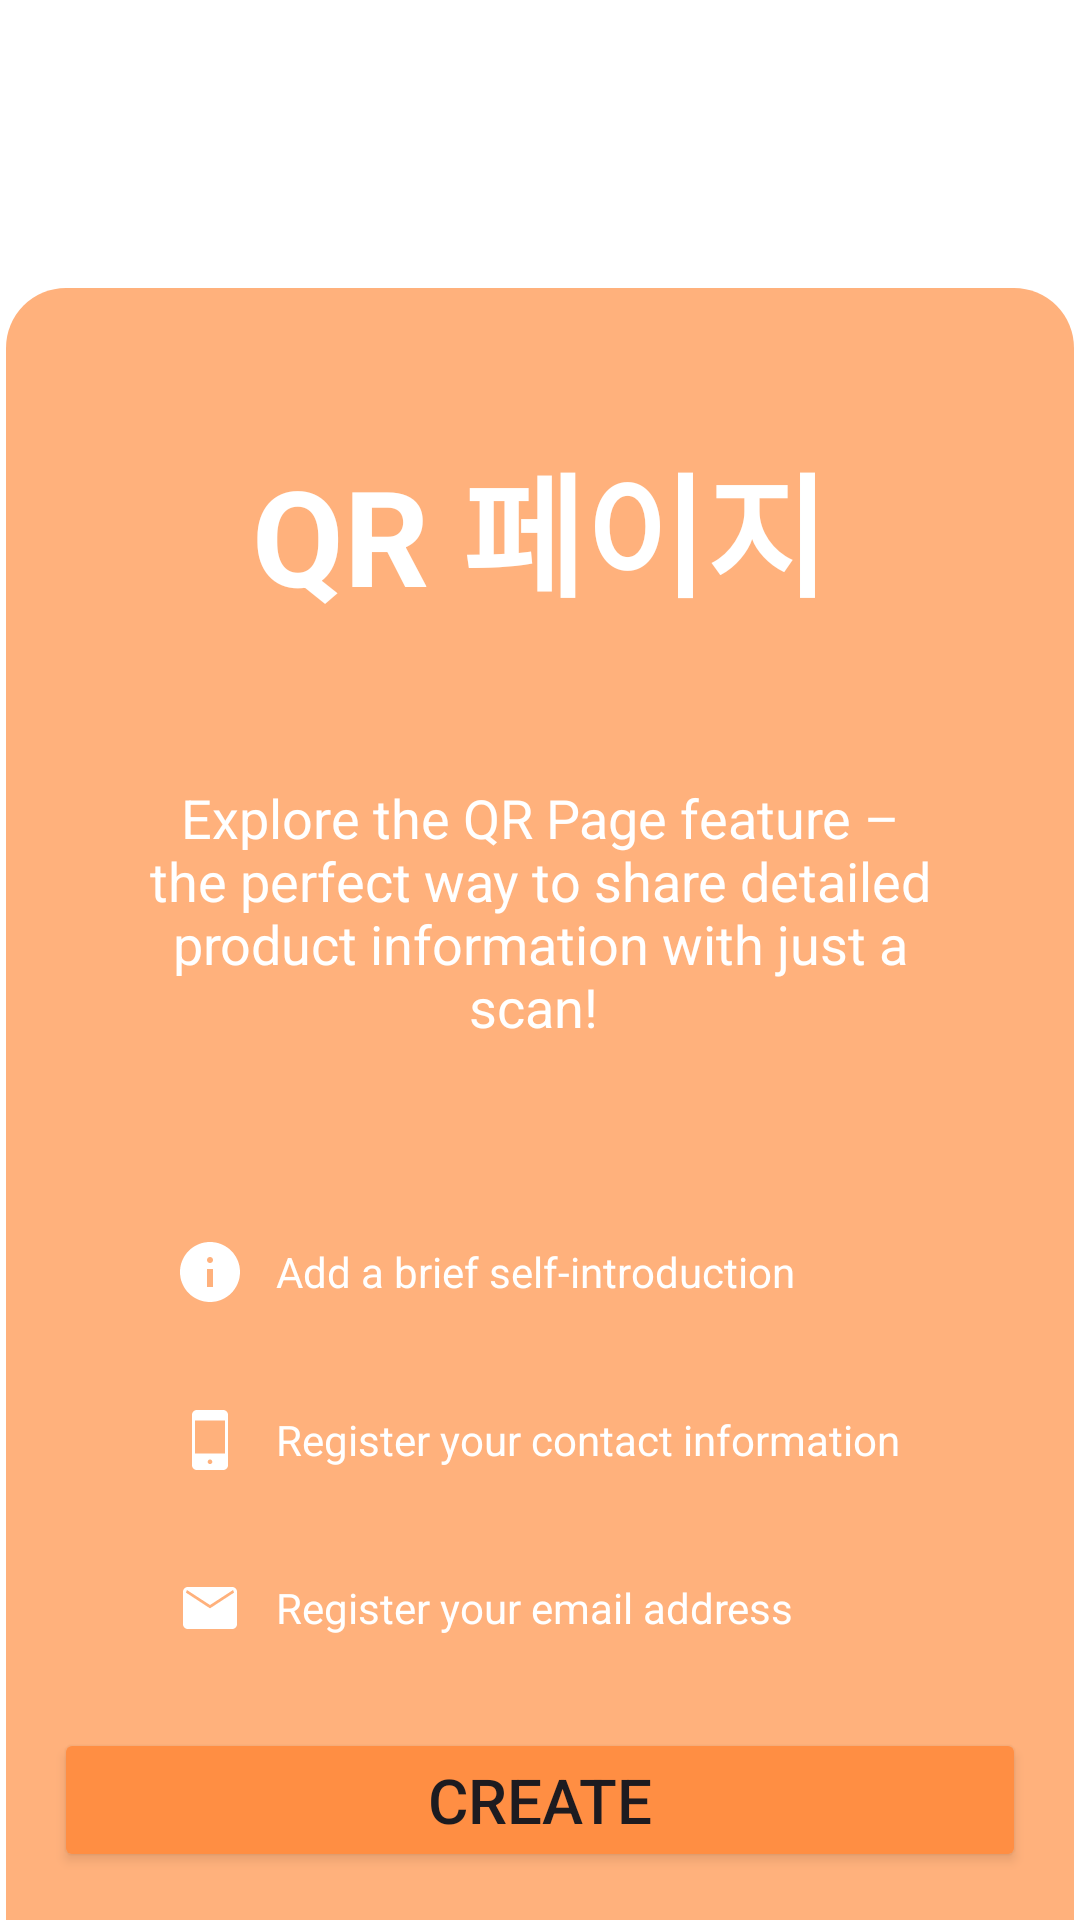

This screen was rendered from an Android layout file. Write that file and the resources it references.
<!-- AndroidManifest.xml: application theme Theme.QuickQRApp -->
<!-- res/layout/fragment_general_qr.xml -->
<?xml version="1.0" encoding="utf-8"?>
<layout xmlns:tools="http://schemas.android.com/tools"
    xmlns:app="http://schemas.android.com/apk/res-auto"
    xmlns:android="http://schemas.android.com/apk/res/android">
    <data>
        
    </data>
    <androidx.constraintlayout.widget.ConstraintLayout
        android:layout_width="match_parent"
        android:layout_height="match_parent"
        android:paddingHorizontal="2dp"
        android:background="@color/transparent">

        <androidx.constraintlayout.widget.Guideline
            android:id="@+id/guideline5h"
            android:layout_width="match_parent"
            android:layout_height="wrap_content"
            android:orientation="horizontal"
            app:layout_constraintGuide_percent="0.05" />

        <androidx.constraintlayout.widget.Guideline
            android:id="@+id/guideline15h"
            android:layout_width="match_parent"
            android:layout_height="wrap_content"
            android:orientation="horizontal"
            app:layout_constraintGuide_percent="0.15" />

        <androidx.constraintlayout.widget.Guideline
            android:id="@+id/guideline20h"
            android:layout_width="match_parent"
            android:layout_height="wrap_content"
            android:orientation="horizontal"
            app:layout_constraintGuide_percent="0.2" />
        <androidx.constraintlayout.widget.Guideline
            android:id="@+id/guideline35h"
            android:layout_width="match_parent"
            android:layout_height="wrap_content"
            android:orientation="horizontal"
            app:layout_constraintGuide_percent="0.35" />
        <androidx.constraintlayout.widget.Guideline
            android:id="@+id/guideline6h"
            android:layout_width="match_parent"
            android:layout_height="wrap_content"
            android:orientation="horizontal"
            app:layout_constraintGuide_percent="0.6" />



        <View
            android:id="@+id/cardView"
            android:layout_width="0dp"
            android:layout_height="0dp"
            android:background="@drawable/shape_payment_card_bottom"
            android:backgroundTint="#FFB17C"
            android:padding="20dp"
            app:cardElevation="0dp"
            app:layout_constraintBottom_toBottomOf="parent"
            app:layout_constraintEnd_toEndOf="parent"
            app:layout_constraintHorizontal_bias="0.0"
            app:layout_constraintStart_toStartOf="parent"
            app:layout_constraintTop_toTopOf="@+id/guideline15h"
            app:layout_constraintVertical_bias="1.0" />
        <ImageView
            android:id="@+id/imageView8"
            android:layout_width="0dp"
            android:layout_height="0dp"
            android:src="@drawable/ic_rv_item_item"

            app:layout_constraintBottom_toTopOf="@+id/guideline20h"
            app:layout_constraintDimensionRatio="1:1"
            app:layout_constraintEnd_toEndOf="parent"
            app:layout_constraintStart_toStartOf="parent"
            app:layout_constraintTop_toTopOf="@+id/guideline5h" />


        <Button
            android:id="@+id/button"
            android:layout_width="match_parent"
            android:layout_height="wrap_content"
            android:layout_margin="16dp"
            android:autoSizeTextType="uniform"
            android:backgroundTint="#FF8E43"
            android:text="CREATE"
            app:layout_constraintBottom_toBottomOf="parent"
            app:layout_constraintEnd_toEndOf="parent"
            app:layout_constraintStart_toStartOf="parent" />

        <TextView
            android:id="@+id/textView16"
            android:layout_width="0dp"
            android:layout_height="0dp"
            android:autoSizeTextType="uniform"
            android:gravity="center"
            android:text="QR 페이지"
            android:layout_margin="16dp"
            android:textColor="@color/white"
            android:textStyle="bold"
            app:layout_constraintBottom_toTopOf="@+id/guideline35h"
            app:layout_constraintEnd_toEndOf="parent"
            app:layout_constraintStart_toStartOf="parent"
            app:layout_constraintTop_toTopOf="@+id/guideline20h" />

        <TextView
            android:id="@+id/textView17"
            android:layout_width="0dp"
            android:layout_height="0dp"
            android:layout_margin="16dp"
            android:autoSizeTextType="uniform"
            android:gravity="center"
            android:padding="20dp"
            android:text="Explore the QR Page feature – the perfect way to share detailed product information with just a scan! "
            android:textColor="@color/white"
            app:layout_constraintBottom_toTopOf="@+id/guideline6h"
            app:layout_constraintEnd_toEndOf="parent"
            app:layout_constraintStart_toStartOf="parent"
            app:layout_constraintTop_toTopOf="@+id/guideline35h" />

        <LinearLayout
            android:layout_width="wrap_content"
            android:layout_height="0dp"
            android:orientation="vertical"
            android:padding="12dp"
            app:layout_constraintBottom_toTopOf="@+id/button"
            app:layout_constraintEnd_toEndOf="parent"
            app:layout_constraintStart_toStartOf="parent"
            app:layout_constraintTop_toTopOf="@+id/guideline6h">
            <androidx.constraintlayout.widget.ConstraintLayout
                android:layout_width="match_parent"
                android:layout_height="0dp"
                android:padding="16dp"
                android:layout_weight="1">

                <ImageView
                    android:id="@+id/imageView7"
                    android:layout_width="0dp"
                    android:layout_height="match_parent"
                    android:src="@drawable/ic_info_icon"
                    app:layout_constraintBottom_toBottomOf="parent"
                    app:layout_constraintDimensionRatio="1:1"
                    app:layout_constraintStart_toStartOf="parent"
                    app:layout_constraintTop_toTopOf="parent" />

                <TextView
                    android:layout_width="wrap_content"
                    android:layout_height="0dp"
                    android:layout_marginStart="8dp"
                    android:autoSizeTextType="uniform"
                    android:gravity="center|left"
                    android:padding="2dp"
                    android:text="Add a brief self-introduction"
                    android:textColor="@color/white"
                    app:layout_constraintBottom_toBottomOf="parent"
                    app:layout_constraintStart_toEndOf="@+id/imageView7"
                    app:layout_constraintTop_toTopOf="parent" />

            </androidx.constraintlayout.widget.ConstraintLayout>
            <androidx.constraintlayout.widget.ConstraintLayout
                android:layout_width="match_parent"
                android:layout_height="0dp"
                android:padding="16dp"
                android:layout_weight="1">

                <ImageView
                    android:id="@+id/imageView71"
                    android:layout_width="0dp"
                    android:layout_height="match_parent"
                    android:src="@drawable/ic_phone_icon"
                    app:layout_constraintBottom_toBottomOf="parent"
                    app:layout_constraintDimensionRatio="1:1"
                    app:layout_constraintStart_toStartOf="parent"
                    app:layout_constraintTop_toTopOf="parent" />

                <TextView
                    android:layout_width="wrap_content"
                    android:layout_height="match_parent"
                    android:layout_marginStart="8dp"
                    android:autoSizeTextType="uniform"
                    android:gravity="center|left"
                    android:padding="2dp"
                    android:text="Register your contact information"
                    android:textColor="@color/white"
                    app:layout_constraintBottom_toBottomOf="parent"
                    app:layout_constraintStart_toEndOf="@+id/imageView71"
                    app:layout_constraintTop_toTopOf="parent" />

            </androidx.constraintlayout.widget.ConstraintLayout>
            <androidx.constraintlayout.widget.ConstraintLayout
                android:layout_width="match_parent"
                android:layout_height="0dp"
                android:padding="16dp"
                android:layout_weight="1">

                <ImageView
                    android:id="@+id/imageView72"
                    android:layout_width="0dp"
                    android:layout_height="match_parent"
                    android:src="@drawable/ic_email_icon"
                    app:layout_constraintBottom_toBottomOf="parent"
                    app:layout_constraintDimensionRatio="1:1"
                    app:layout_constraintStart_toStartOf="parent"
                    app:layout_constraintTop_toTopOf="parent" />

                <TextView
                    android:layout_width="wrap_content"
                    android:layout_height="match_parent"
                    android:layout_marginStart="8dp"
                    android:autoSizeTextType="uniform"
                    android:gravity="center|left"
                    android:padding="2dp"
                    android:text="Register your email address"
                    android:textColor="@color/white"
                    app:layout_constraintBottom_toBottomOf="parent"
                    app:layout_constraintStart_toEndOf="@+id/imageView72"
                    app:layout_constraintTop_toTopOf="parent" />

            </androidx.constraintlayout.widget.ConstraintLayout>
        </LinearLayout>


    </androidx.constraintlayout.widget.ConstraintLayout>
</layout>
<!-- resources referenced by this layout -->
<resources>
  <color name="transparent">#00FFFFFF</color>
  <color name="white">#FFFFFFFF</color>
  <!-- drawable ic_email_icon (drawable) -->
  <vector xmlns:android="http://schemas.android.com/apk/res/android"
      android:width="48dp"
      android:height="48dp"
      android:viewportWidth="48"
      android:viewportHeight="48">
    <path
        android:pathData="M9.231,38C8.31,38 7.542,37.692 6.925,37.075C6.308,36.458 6,35.69 6,34.769V13.231C6,12.31 6.308,11.542 6.925,10.925C7.542,10.308 8.31,10 9.231,10H38.769C39.69,10 40.458,10.308 41.075,10.925C41.692,11.542 42,12.31 42,13.231V34.769C42,35.69 41.692,36.458 41.075,37.075C40.458,37.692 39.69,38 38.769,38H9.231ZM24,24.231L40,13.769L39.384,12L24,22L8.616,12L8,13.769L24,24.231Z"
        android:fillColor="#ffffff"/>
  </vector>
  <!-- drawable ic_phone_icon (drawable) -->
  <vector xmlns:android="http://schemas.android.com/apk/res/android"
      android:width="48dp"
      android:height="48dp"
      android:viewportWidth="48"
      android:viewportHeight="48">
    <path
        android:pathData="M15.231,44C14.31,44 13.542,43.692 12.925,43.075C12.308,42.458 12,41.69 12,40.769V7.231C12,6.31 12.308,5.542 12.925,4.925C13.542,4.308 14.31,4 15.231,4H32.769C33.69,4 34.458,4.308 35.075,4.925C35.692,5.542 36,6.31 36,7.231V40.769C36,41.69 35.692,42.458 35.075,43.075C34.458,43.692 33.69,44 32.769,44H15.231ZM24,40.077C24.413,40.077 24.772,39.924 25.079,39.618C25.385,39.311 25.538,38.951 25.538,38.539C25.538,38.125 25.385,37.766 25.079,37.459C24.772,37.153 24.413,37 24,37C23.587,37 23.228,37.153 22.921,37.459C22.615,37.766 22.462,38.125 22.462,38.539C22.462,38.951 22.615,39.311 22.921,39.618C23.228,39.924 23.587,40.077 24,40.077ZM14,33.077H34V11H14V33.077Z"
        android:fillColor="#ffffff"/>
  </vector>
  <!-- drawable shape_payment_card_bottom (drawable) -->
  <?xml version="1.0" encoding="utf-8"?>
  <shape xmlns:android="http://schemas.android.com/apk/res/android">
      <solid android:color="@color/base_color" /> 
      <corners
          android:topLeftRadius="20dp"
          android:topRightRadius="20dp"
          android:bottomLeftRadius="0dp"
          android:bottomRightRadius="0dp" />
  </shape>
  <style name="Theme.QuickQRApp" parent="Base.Theme.QuickQRApp">
          <item name="android:windowSplashScreenBackground" tools:targetApi="S">@color/base_color</item>
          <item name="android:windowSplashScreenAnimatedIcon" tools:targetApi="S">@drawable/ic_splash_icon</item>
  
  
  
      </style>
  <color name="base_color">#FFFFFF</color>
  <style name="Base.Theme.QuickQRApp" parent="Theme.Material3.DayNight.NoActionBar">
          
          
          <item name="android:windowBackground">@color/white</item>
          <item name="android:ambientShadowAlpha">0.04</item>
          <item name="android:spotShadowAlpha">0.1</item>
  
          <item name="android:navigationBarColor">@color/Container_color</item>
          <item name="android:windowLightNavigationBar">true</item>
  
          <item name="android:statusBarColor">
              @android:color/transparent
          </item>
          <item name="android:windowLightStatusBar">
              true
          </item>
  
          
          <item name="actionOverflowButtonStyle">@style/OverflowButtonStyle</item>
  
          <item name="colorPrimary">@android:color/transparent</item>
          <item name="colorControlNormal">@android:color/transparent</item>
          <item name="colorControlHighlight">@android:color/transparent</item>
          <item name="colorAccent">@android:color/transparent</item>
  
          
  
  
  
  
      </style>
  <color name="Container_color">#EFF2F4</color>
  <style name="OverflowButtonStyle" parent="@android:style/Widget.Material.ActionButton.Overflow">
          
          <item name="android:tint">@color/white</item>
      </style>
</resources>
